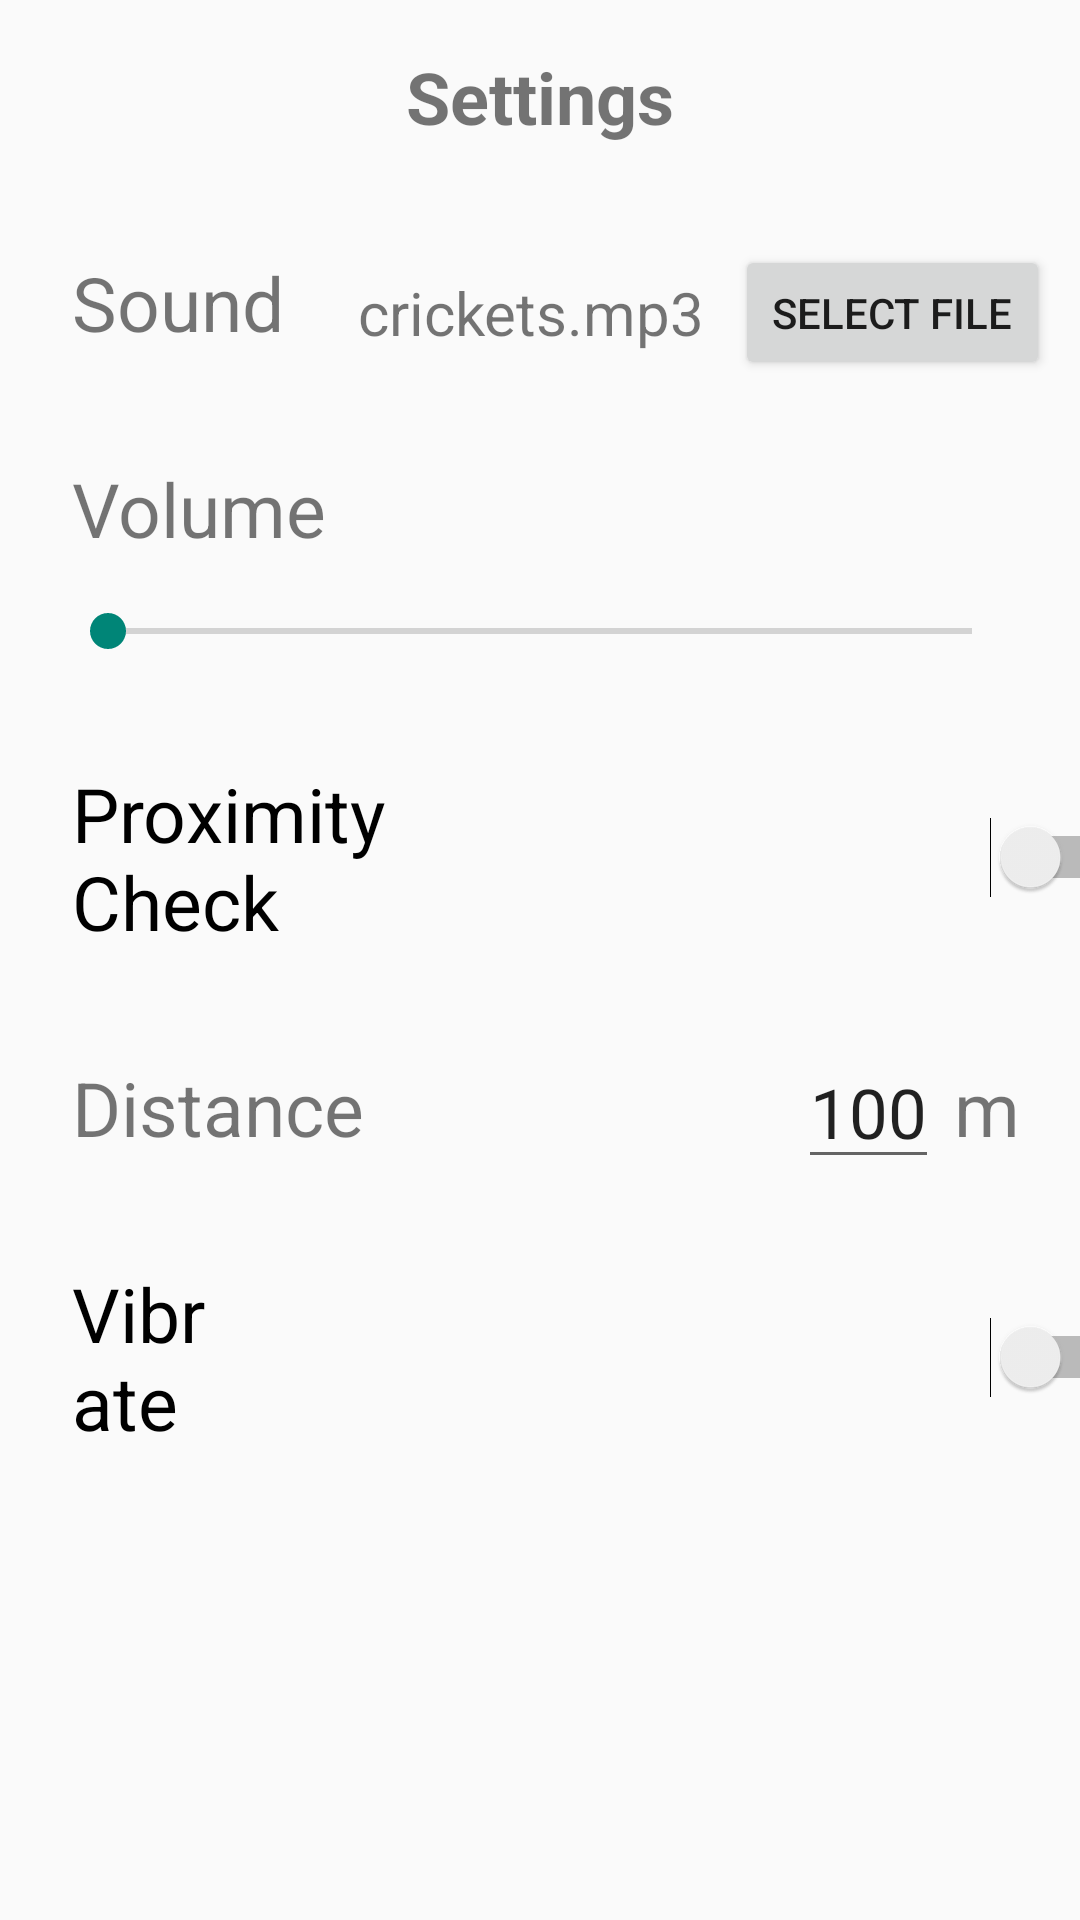

Android layout source for this screen:
<!-- AndroidManifest.xml: application theme Theme.FinalProject -->
<!-- res/layout/settings.xml -->
<?xml version="1.0" encoding="utf-8"?>
<androidx.constraintlayout.widget.ConstraintLayout xmlns:android="http://schemas.android.com/apk/res/android"
    xmlns:app="http://schemas.android.com/apk/res-auto"
    xmlns:tools="http://schemas.android.com/tools"
    android:layout_width="match_parent"
    android:layout_height="match_parent">

    <TextView
        android:id="@+id/tv_Title"
        android:layout_width="wrap_content"
        android:layout_height="wrap_content"
        android:text="Settings"
        android:textSize="24sp"
        android:textStyle="bold"
        app:layout_constraintBottom_toBottomOf="@+id/ibBack"
        app:layout_constraintEnd_toEndOf="parent"
        app:layout_constraintStart_toStartOf="parent"
        app:layout_constraintTop_toTopOf="@+id/ibBack" />

    <ImageButton
        android:id="@+id/ibBack"
        android:layout_width="48dp"
        android:layout_height="48dp"
        android:layout_marginStart="24dp"
        android:background="@drawable/ic_back"
        app:layout_constraintBottom_toTopOf="@+id/guideline"
        app:layout_constraintStart_toStartOf="parent"
        app:layout_constraintTop_toTopOf="parent" />

    <androidx.constraintlayout.widget.Guideline
        android:id="@+id/guideline"
        android:layout_width="wrap_content"
        android:layout_height="wrap_content"
        android:orientation="horizontal"
        app:layout_constraintGuide_percent="0.1" />

    <TextView
        android:id="@+id/tvSound"
        android:layout_width="wrap_content"
        android:layout_height="wrap_content"
        android:layout_marginTop="20dp"
        android:text="Sound"
        android:textSize="25sp"
        app:layout_constraintStart_toStartOf="@+id/ibBack"
        app:layout_constraintTop_toTopOf="@+id/guideline" />

    <TextView
        android:id="@+id/tvFilename"
        android:layout_width="wrap_content"
        android:layout_height="wrap_content"
        android:layout_marginEnd="10dp"
        android:text="crickets.mp3"
        android:textSize="20sp"
        app:layout_constraintBottom_toBottomOf="@+id/tvSound"
        app:layout_constraintEnd_toStartOf="@+id/btnChooseFile" />

    <Button
        android:id="@+id/btnChooseFile"
        android:layout_width="105dp"
        android:layout_height="45dp"
        android:layout_marginEnd="10dp"
        android:text="Select File"
        app:layout_constraintBottom_toBottomOf="@+id/tvFilename"
        app:layout_constraintEnd_toEndOf="parent"
        app:layout_constraintTop_toTopOf="@+id/tvFilename" />

    <TextView
        android:id="@+id/tvVolumeTitle"
        android:layout_width="wrap_content"
        android:layout_height="wrap_content"
        android:layout_marginTop="35dp"
        android:text="Volume"
        android:textSize="25sp"
        app:layout_constraintStart_toStartOf="@+id/ibBack"
        app:layout_constraintTop_toBottomOf="@+id/tvSound" />

    <SeekBar
        android:id="@+id/seekBar"
        android:layout_width="0dp"
        android:layout_height="wrap_content"
        android:layout_marginStart="20dp"
        android:layout_marginTop="15dp"
        android:layout_marginEnd="20dp"
        app:layout_constraintEnd_toEndOf="parent"
        app:layout_constraintStart_toStartOf="parent"
        app:layout_constraintTop_toBottomOf="@+id/tvVolumeTitle" />

    <Switch
        android:id="@+id/swProximity"
        android:layout_width="wrap_content"
        android:layout_height="wrap_content"
        android:layout_marginTop="35dp"
        android:switchPadding="150dp"
        android:text="Proximity Check"
        android:textSize="25sp"
        app:layout_constraintStart_toStartOf="@+id/ibBack"
        app:layout_constraintTop_toBottomOf="@+id/seekBar" />

    <Switch
        android:id="@+id/swVibrate"
        android:layout_width="wrap_content"
        android:layout_height="wrap_content"
        android:layout_marginTop="35dp"
        android:switchPadding="250dp"
        android:text="Vibrate"
        android:textSize="25sp"
        app:layout_constraintStart_toStartOf="@+id/ibBack"
        app:layout_constraintTop_toBottomOf="@+id/tvDistance" />

    <TextView
        android:id="@+id/tvDistance"
        android:layout_width="wrap_content"
        android:layout_height="wrap_content"
        android:layout_marginTop="35dp"
        android:text="Distance"
        android:textSize="25dp"
        app:layout_constraintStart_toStartOf="@+id/ibBack"
        app:layout_constraintTop_toBottomOf="@+id/swProximity" />

    <EditText
        android:id="@+id/etDistanceVal"
        android:layout_width="wrap_content"
        android:layout_height="wrap_content"
        android:layout_marginEnd="5dp"
        android:text="100"
        android:textSize="23sp"
        app:layout_constraintBottom_toBottomOf="@+id/tvDistance"
        app:layout_constraintEnd_toStartOf="@+id/tvDistanceUnit"
        app:layout_constraintTop_toTopOf="@+id/tvDistance" />

    <TextView
        android:id="@+id/tvDistanceUnit"
        android:layout_width="wrap_content"
        android:layout_height="wrap_content"
        android:layout_marginEnd="20dp"
        android:text="m"
        android:textSize="25sp"
        app:layout_constraintBottom_toBottomOf="@+id/etDistanceVal"
        app:layout_constraintEnd_toEndOf="parent"
        app:layout_constraintTop_toTopOf="@+id/etDistanceVal" />

</androidx.constraintlayout.widget.ConstraintLayout>
<!-- resources referenced by this layout -->
<resources>
  <style name="Theme.FinalProject" parent="Base.Theme.FinalProject" />
  <style name="Base.Theme.FinalProject" parent="Theme.AppCompat.Light.NoActionBar">
  
          
          
      </style>
</resources>
